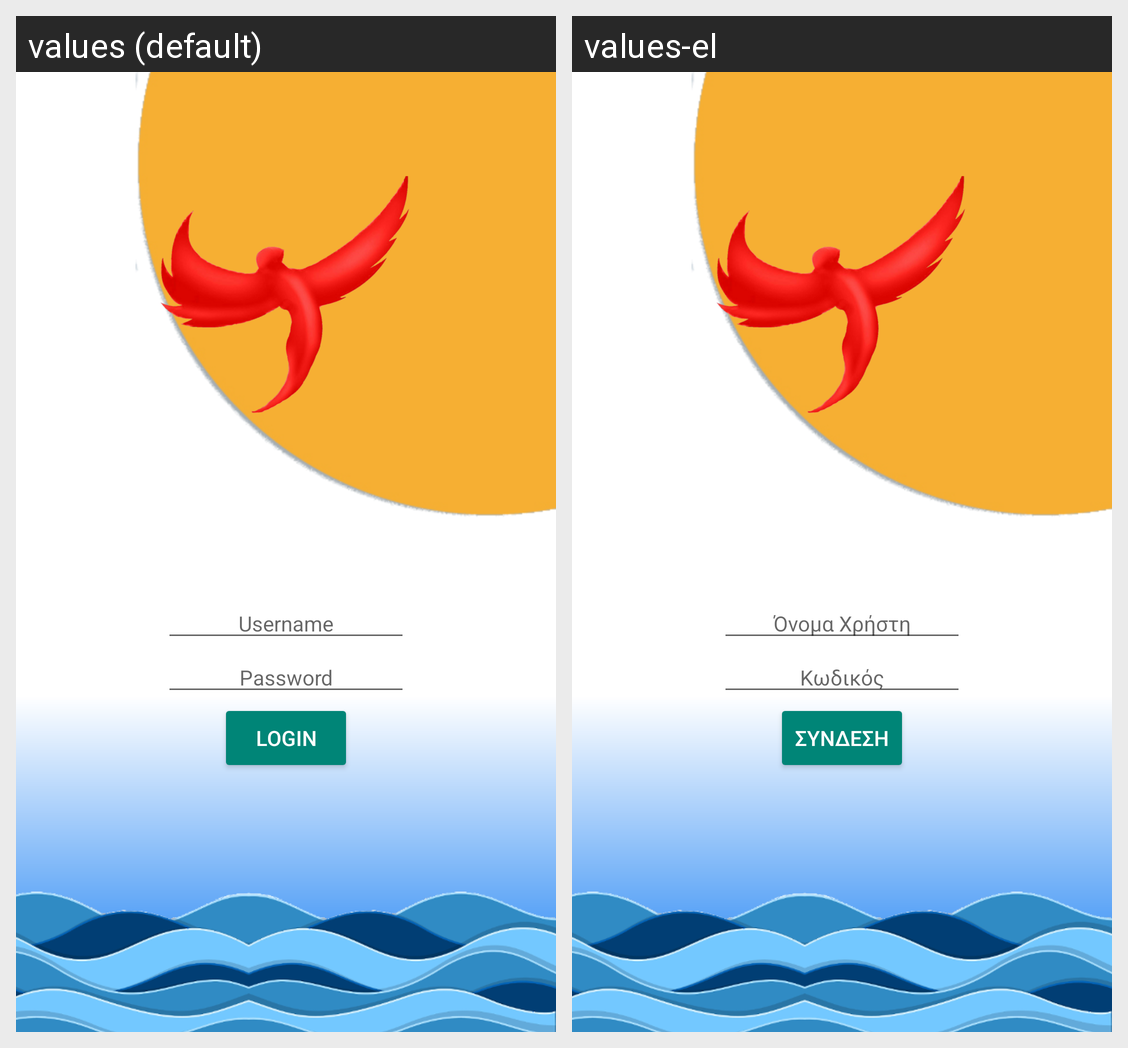

The same Android screen rendered under two of its app's locales, left to right. List the strings drawn on it with the default value and each locale's translation.
Android screen res/layout/activity_login.xml rendered under 2 locales, left to right: values (default), values-el. Device: Nexus 5 (rendered at 1080×1920; each locale shown at half size, 540×960, under a caption strip naming it); theme AppTheme.
Strings drawn on this screen, with the default value and each locale's value (text and hints the layout hard-codes, and strings that could not be matched under every locale, appear in the picture but are not listed):

Username
  values: Username
  values-el: Όνομα Χρήστη

Password
  values: Password
  values-el: Κωδικός

Login
  values: Login
  values-el: Σύνδεση
